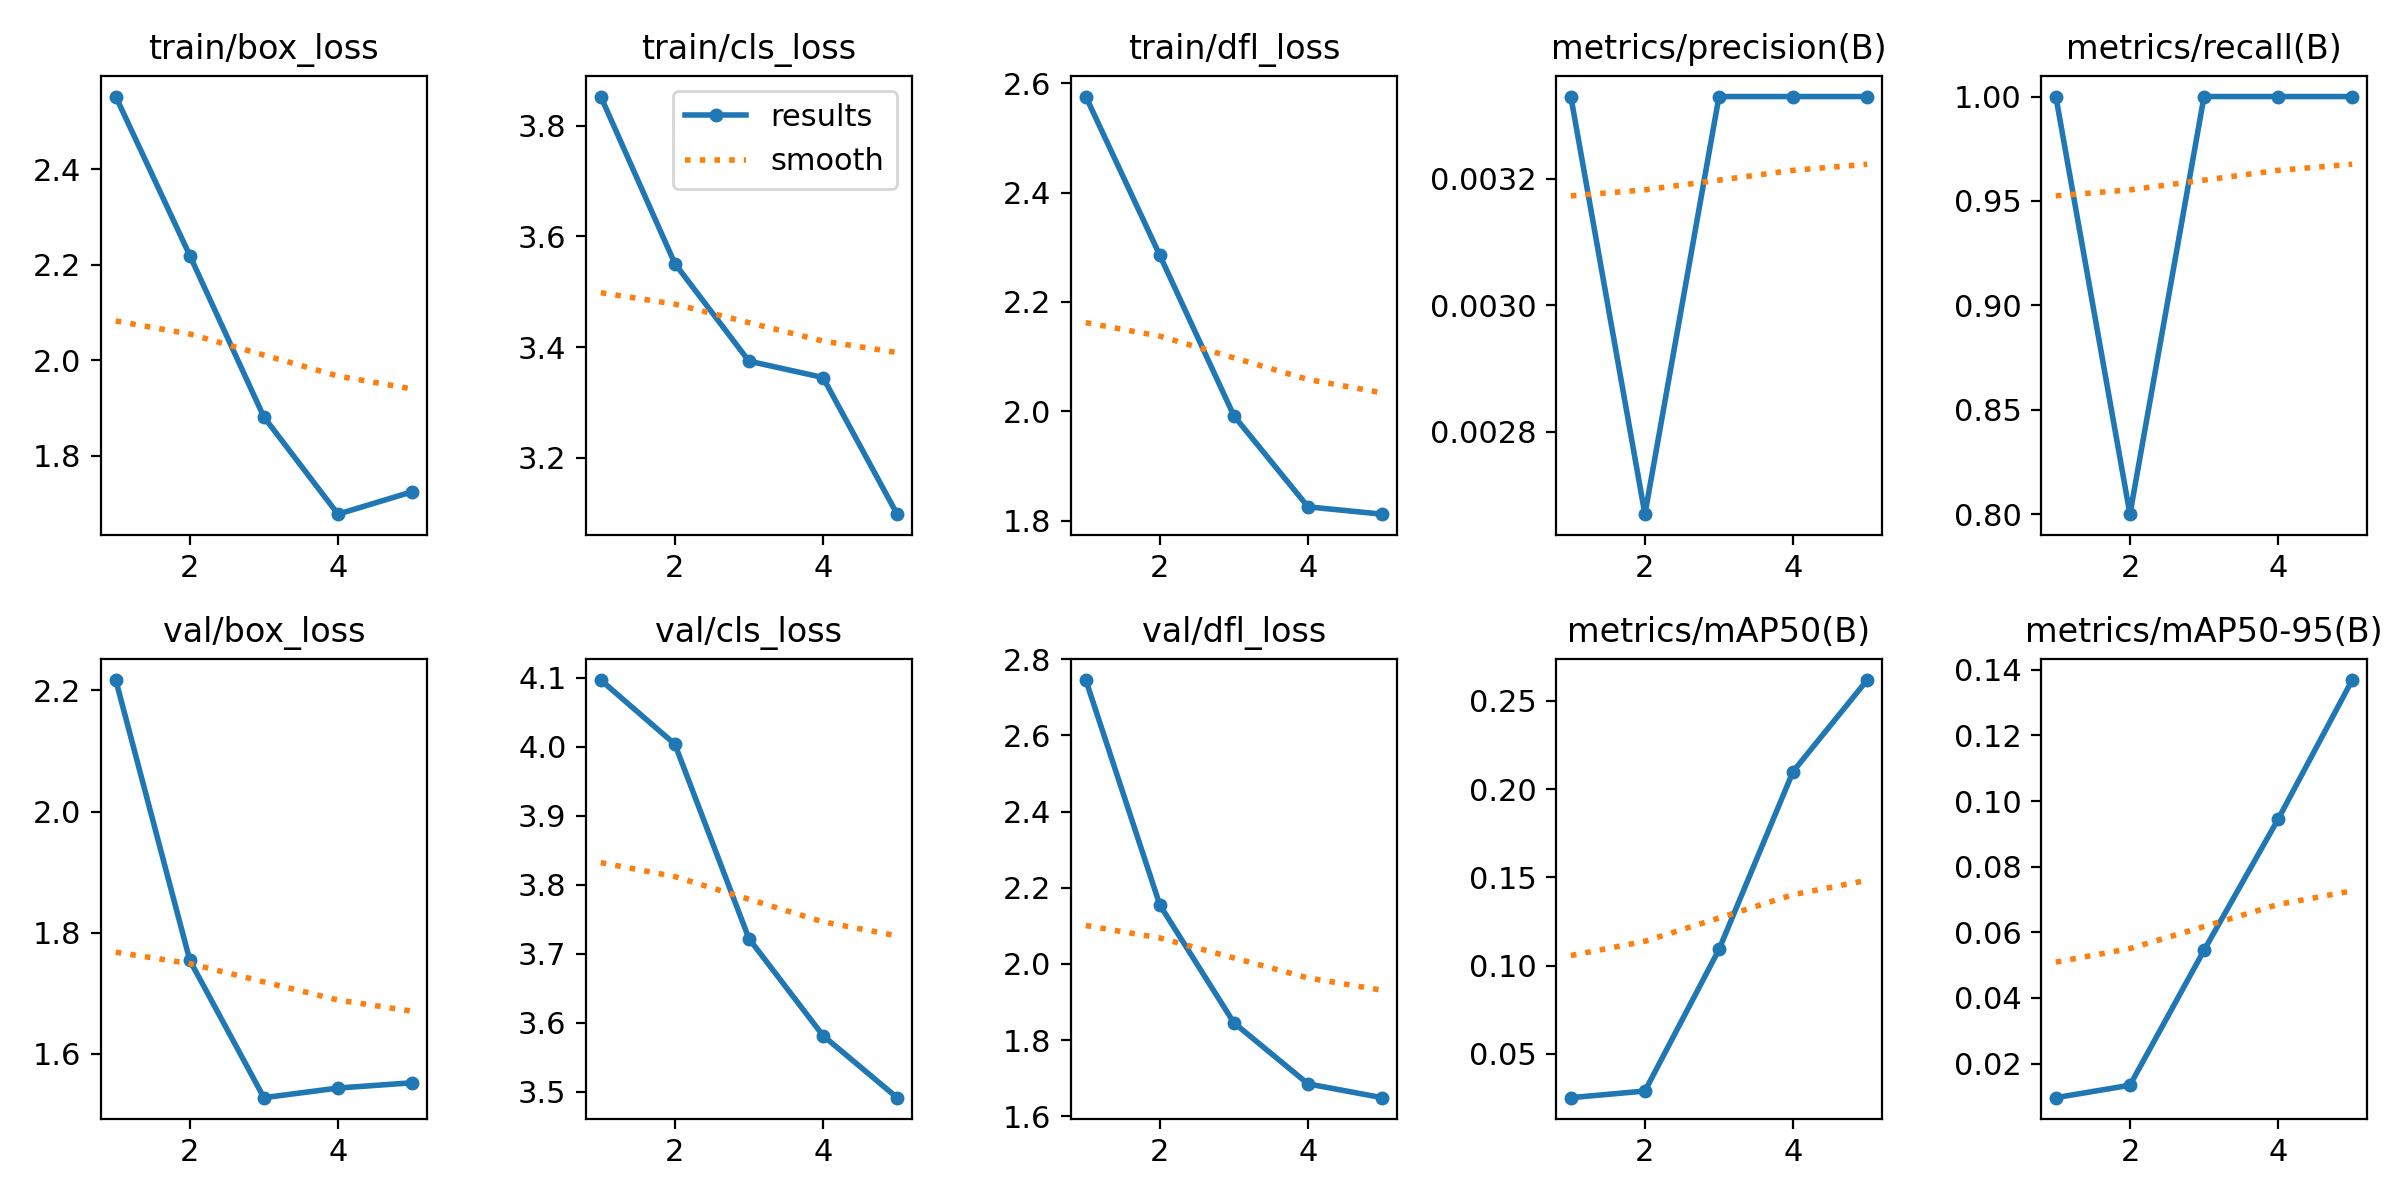

The table this chart was drawn from, first rows:
epoch, time, train/box_loss, train/cls_loss, train/dfl_loss, metrics/precision(B), metrics/recall(B), metrics/mAP50(B), metrics/mAP50-95(B), val/box_loss, val/cls_loss, val/dfl_loss, lr/pg0, lr/pg1, lr/pg2
1, 10.32, 2.552, 3.852, 2.575, 0.00333, 1, 0.0252, 0.00962, 2.217, 4.097, 2.746, 0.00014, 0.00014, 0.00014
2, 20.26, 2.219, 3.551, 2.285, 0.00267, 0.8, 0.02897, 0.01341, 1.754, 4.004, 2.155, 0.0002406, 0.0002406, 0.0002406
3, 29.62, 1.881, 3.375, 1.992, 0.00333, 1, 0.1092, 0.05453, 1.528, 3.722, 1.845, 0.0002778, 0.0002778, 0.0002778
4, 39.08, 1.678, 3.345, 1.826, 0.00333, 1, 0.21, 0.09448, 1.543, 3.581, 1.685, 0.0002517, 0.0002517, 0.0002517
5, 48.66, 1.725, 3.099, 1.812, 0.00333, 1, 0.2618, 0.1369, 1.552, 3.491, 1.649, 0.0001622, 0.0001622, 0.0001622
